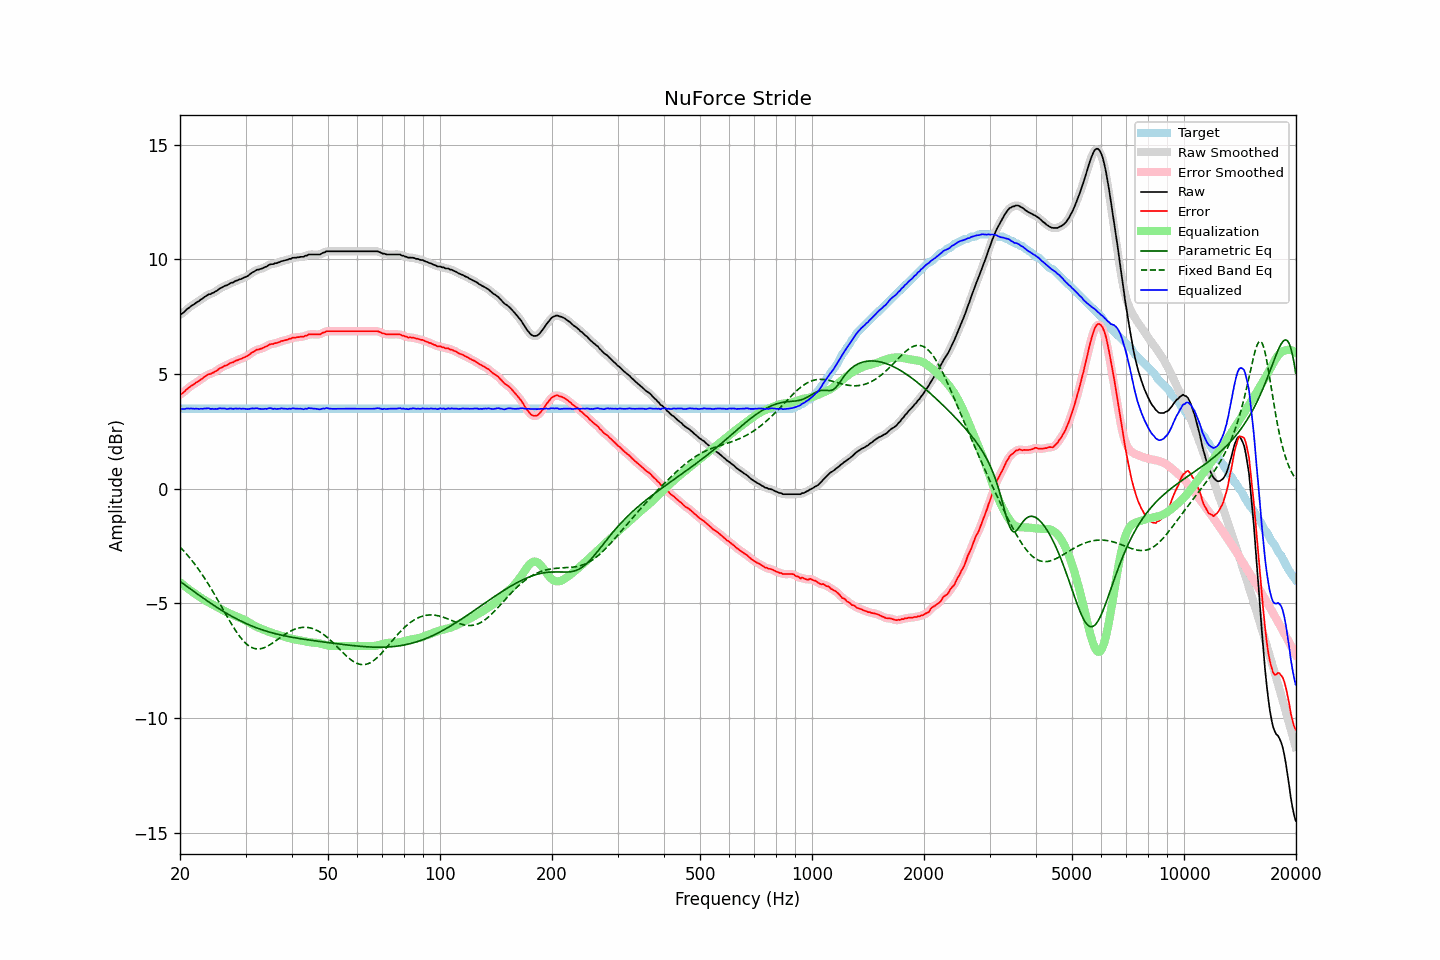

Values plotted in this chart, from the file beside it:
frequency, raw, error, smoothed, error_smoothed, equalization, parametric_eq, fixed_band_eq, equalized_raw, equalized_smoothed, target
20.00, 7.58, 4.10, 7.57, 4.09, -4.08, -4.05, -2.55, 3.50, 3.49, 3.48
20.20, 7.61, 4.13, 7.62, 4.14, -4.14, -4.10, -2.62, 3.47, 3.48, 3.48
20.40, 7.66, 4.18, 7.67, 4.19, -4.20, -4.15, -2.70, 3.46, 3.47, 3.48
20.61, 7.72, 4.24, 7.73, 4.25, -4.26, -4.20, -2.77, 3.47, 3.47, 3.48
20.81, 7.80, 4.32, 7.79, 4.31, -4.31, -4.25, -2.85, 3.49, 3.48, 3.48
21.02, 7.85, 4.37, 7.85, 4.37, -4.37, -4.30, -2.93, 3.49, 3.49, 3.48
21.23, 7.90, 4.42, 7.91, 4.43, -4.42, -4.35, -3.01, 3.49, 3.49, 3.48
21.44, 7.96, 4.48, 7.96, 4.47, -4.47, -4.40, -3.10, 3.49, 3.49, 3.48
21.66, 8.00, 4.52, 8.01, 4.52, -4.52, -4.46, -3.19, 3.48, 3.48, 3.48
21.87, 8.04, 4.56, 8.05, 4.57, -4.57, -4.51, -3.28, 3.47, 3.48, 3.48
22.09, 8.10, 4.62, 8.10, 4.61, -4.62, -4.56, -3.37, 3.49, 3.48, 3.48
22.31, 8.14, 4.66, 8.14, 4.66, -4.67, -4.61, -3.47, 3.48, 3.48, 3.48
22.54, 8.18, 4.70, 8.19, 4.71, -4.71, -4.66, -3.57, 3.47, 3.48, 3.48
22.76, 8.24, 4.76, 8.24, 4.76, -4.76, -4.71, -3.67, 3.48, 3.48, 3.48
22.99, 8.28, 4.80, 8.29, 4.81, -4.81, -4.76, -3.77, 3.47, 3.48, 3.48
23.22, 8.34, 4.86, 8.34, 4.86, -4.85, -4.80, -3.88, 3.49, 3.49, 3.48
23.45, 8.38, 4.90, 8.39, 4.91, -4.90, -4.85, -3.98, 3.49, 3.49, 3.48
23.69, 8.43, 4.95, 8.43, 4.95, -4.93, -4.90, -4.09, 3.50, 3.50, 3.48
23.92, 8.47, 4.99, 8.46, 4.98, -4.97, -4.95, -4.21, 3.50, 3.49, 3.48
24.16, 8.47, 4.99, 8.49, 5.01, -5.01, -5.00, -4.32, 3.47, 3.48, 3.48
24.40, 8.52, 5.04, 8.52, 5.04, -5.04, -5.04, -4.44, 3.48, 3.47, 3.48
24.65, 8.54, 5.06, 8.55, 5.07, -5.08, -5.09, -4.56, 3.46, 3.47, 3.48
24.89, 8.59, 5.11, 8.59, 5.11, -5.12, -5.14, -4.68, 3.48, 3.47, 3.48
25.14, 8.62, 5.14, 8.63, 5.15, -5.16, -5.18, -4.80, 3.47, 3.48, 3.48
25.39, 8.68, 5.20, 8.68, 5.20, -5.20, -5.23, -4.92, 3.49, 3.49, 3.48
25.65, 8.73, 5.25, 8.73, 5.24, -5.24, -5.27, -5.05, 3.50, 3.49, 3.48
25.91, 8.76, 5.28, 8.77, 5.29, -5.28, -5.31, -5.17, 3.49, 3.50, 3.48
26.16, 8.80, 5.32, 8.80, 5.32, -5.32, -5.36, -5.30, 3.49, 3.49, 3.48
26.43, 8.84, 5.36, 8.83, 5.35, -5.35, -5.40, -5.42, 3.49, 3.48, 3.48
26.69, 8.85, 5.37, 8.86, 5.38, -5.39, -5.44, -5.54, 3.47, 3.48, 3.48
26.96, 8.89, 5.41, 8.90, 5.42, -5.42, -5.48, -5.67, 3.47, 3.48, 3.48
27.23, 8.94, 5.46, 8.93, 5.45, -5.45, -5.52, -5.79, 3.49, 3.48, 3.48
27.50, 8.97, 5.49, 8.97, 5.49, -5.48, -5.56, -5.90, 3.49, 3.48, 3.48
27.77, 8.98, 5.50, 9.00, 5.52, -5.51, -5.60, -6.02, 3.47, 3.49, 3.48
28.05, 9.03, 5.55, 9.03, 5.54, -5.55, -5.64, -6.13, 3.49, 3.48, 3.48
28.33, 9.06, 5.58, 9.06, 5.58, -5.58, -5.68, -6.24, 3.49, 3.49, 3.48
28.62, 9.08, 5.60, 9.09, 5.61, -5.60, -5.71, -6.34, 3.48, 3.49, 3.48
28.90, 9.12, 5.64, 9.11, 5.63, -5.63, -5.75, -6.43, 3.49, 3.48, 3.48
29.19, 9.13, 5.65, 9.14, 5.66, -5.66, -5.78, -6.53, 3.47, 3.48, 3.48
29.48, 9.17, 5.69, 9.17, 5.69, -5.69, -5.82, -6.61, 3.49, 3.48, 3.48
29.78, 9.20, 5.72, 9.20, 5.72, -5.72, -5.85, -6.68, 3.48, 3.48, 3.48
30.08, 9.23, 5.75, 9.23, 5.75, -5.76, -5.88, -6.75, 3.47, 3.47, 3.48
30.38, 9.26, 5.78, 9.27, 5.79, -5.80, -5.91, -6.81, 3.46, 3.47, 3.48
30.68, 9.31, 5.83, 9.32, 5.84, -5.84, -5.94, -6.87, 3.47, 3.47, 3.48
30.99, 9.37, 5.89, 9.37, 5.88, -5.89, -5.97, -6.91, 3.49, 3.48, 3.48
31.30, 9.42, 5.94, 9.42, 5.93, -5.93, -6.00, -6.94, 3.50, 3.49, 3.48
31.61, 9.45, 5.97, 9.47, 5.98, -5.97, -6.03, -6.97, 3.49, 3.50, 3.48
31.93, 9.50, 6.02, 9.50, 6.02, -6.00, -6.06, -6.98, 3.50, 3.50, 3.48
32.24, 9.54, 6.06, 9.53, 6.05, -6.04, -6.08, -6.99, 3.51, 3.49, 3.48
32.57, 9.54, 6.06, 9.55, 6.07, -6.07, -6.11, -6.99, 3.47, 3.49, 3.48
32.89, 9.57, 6.09, 9.57, 6.09, -6.10, -6.13, -6.98, 3.48, 3.47, 3.48
33.22, 9.59, 6.11, 9.60, 6.11, -6.13, -6.16, -6.97, 3.47, 3.47, 3.48
33.55, 9.62, 6.14, 9.63, 6.14, -6.16, -6.18, -6.95, 3.47, 3.47, 3.48
33.89, 9.66, 6.18, 9.66, 6.17, -6.18, -6.20, -6.92, 3.48, 3.47, 3.48
34.23, 9.68, 6.20, 9.70, 6.21, -6.21, -6.23, -6.89, 3.47, 3.48, 3.48
34.57, 9.73, 6.25, 9.73, 6.25, -6.24, -6.25, -6.85, 3.50, 3.49, 3.48
34.92, 9.77, 6.29, 9.76, 6.28, -6.27, -6.27, -6.81, 3.51, 3.49, 3.48
35.27, 9.78, 6.30, 9.79, 6.30, -6.29, -6.29, -6.76, 3.49, 3.49, 3.48
35.62, 9.78, 6.30, 9.80, 6.32, -6.32, -6.31, -6.72, 3.47, 3.48, 3.48
35.97, 9.82, 6.34, 9.81, 6.33, -6.34, -6.32, -6.67, 3.49, 3.47, 3.48
... 635 more rows
